The GitHub repository Jekso/Epsilon-AI-Expo contains a labelled image folder "dataset" with 2 categories: hot dog, not hot dog. Examples follow, each with its label.

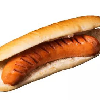
Label: hot dog

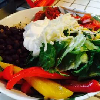
Label: not hot dog

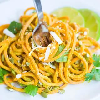
Label: not hot dog

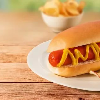
Label: hot dog

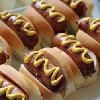
Label: hot dog

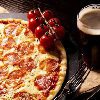
Label: not hot dog
